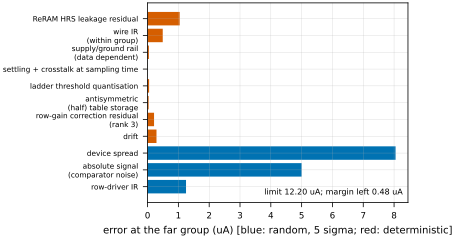

The file beside this chart, header and first rows:
term, uA
ReRAM HRS leakage residual, 1.042
wire IR (within group), 0.4924
supply/ground rail (data dependent), 0.04334
settling + crosstalk at sampling time, 0.001519
ladder threshold quantisation, 0.05
antisymmetric (half) table storage, 0.03474
row-gain correction residual (rank 3), 0.2103
drift, 0.2896
device spread, 8.049
absolute signal (comparator noise), 5.0
row-driver IR, 1.248
